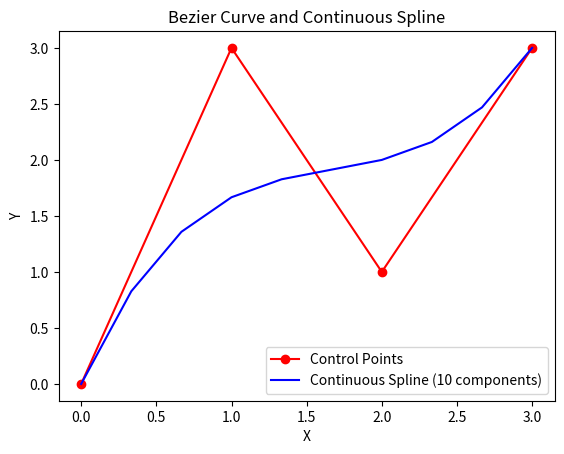

Generate this figure with matplotlib:
import numpy as np
import matplotlib.pyplot as plt

def bezier_curve(points, t):
    if len(points) == 1:
        return points[0]
    else:
        new_points = [((1 - t) * points[i] + t * points[i+1]) for i in range(len(points)-1)]
        return bezier_curve(new_points, t)

def continuous_spline(points, num_components):
    t_values = np.linspace(0, 1, num_components)
    spline_points = [bezier_curve(points, t) for t in t_values]
    return spline_points

# Example usage
control_points = [np.array([0, 0]), np.array([1, 3]), np.array([2,1]), np.array([3,3])]  # Replace with your own control points
num_components = 10  # Specify the number of components for the spline

spline_points = continuous_spline(control_points, num_components)
#print(spline_points)

# Plotting the results
x, y = zip(*control_points)
print(x)
plt.plot(x, y, 'ro-', label='Control Points')
x_spline, y_spline = zip(*spline_points)
print(x_spline)
plt.plot(x_spline, y_spline, 'b-', label=f'Continuous Spline ({num_components} components)')
plt.legend()
plt.xlabel('X')
plt.ylabel('Y')
plt.title('Bezier Curve and Continuous Spline')
plt.show()
